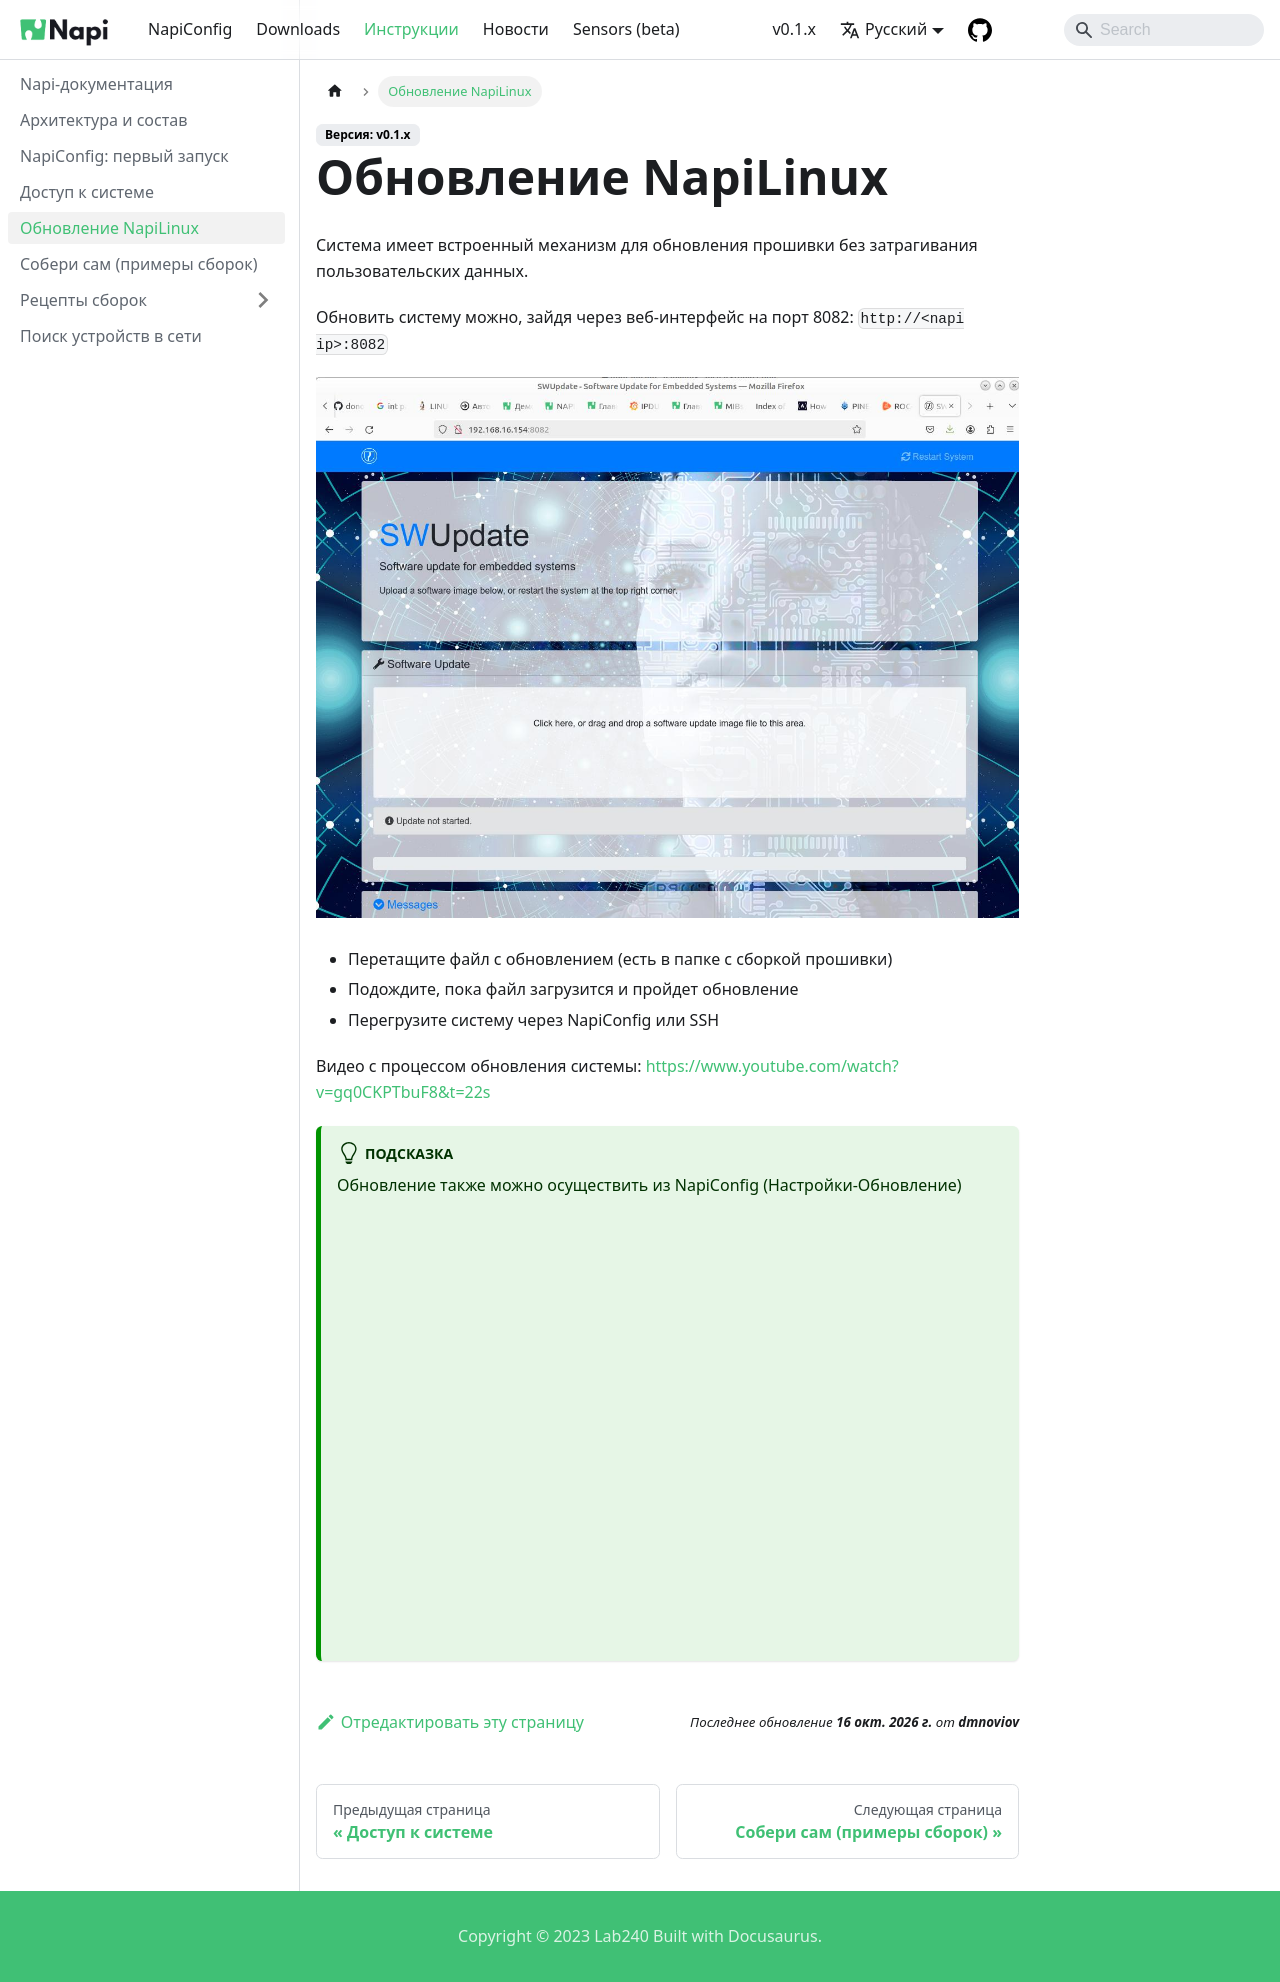

repository: lab240/napilinux · page: docs/upgrade/index.html · generator: docusaurus

---
sidebar_position: 7
---
# Обновление NapiLinux

Система имеет встроенный механизм для обновления прошивки без
затрагивания пользовательских данных.

Обновить систему можно, зайдя через веб-интерфейс на порт 8082:
`http://<napi ip>:8082`

![Интерфейс SWUpdate для обновления прошивки](img-li/sw-update.jpg)

- Перетащите файл с обновлением (есть в папке с сборкой прошивки)
- Подождите, пока файл загрузится и пройдет обновление
- Перегрузите систему через NapiConfig или SSH

Видео с процессом обновления системы: https://www.youtube.com/watch?v=gq0CKPTbuF8&t=22s

:::tip

Обновление также можно осуществить из NapiConfig (Настройки-Обновление)

![Обновление через NapiConfig](img-li/napiconfig-update.jpg)

:::
